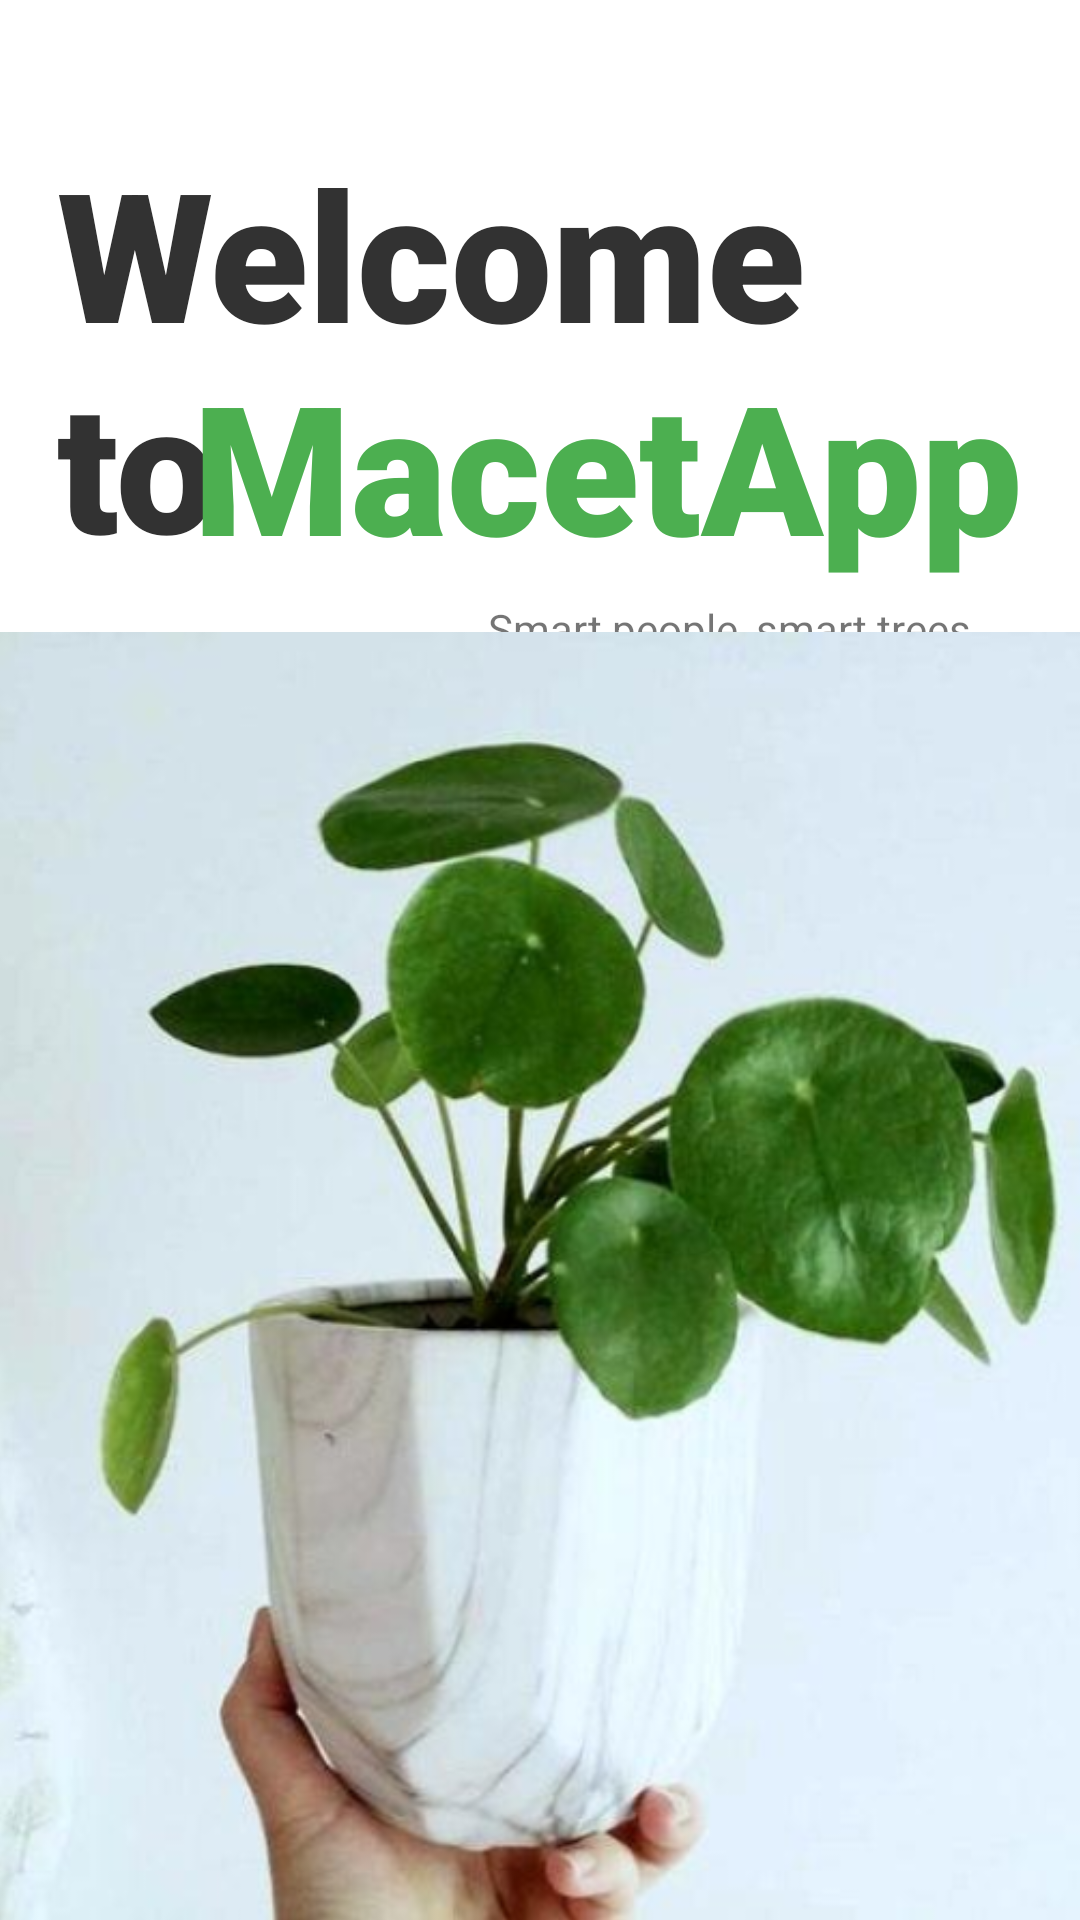

This screen was rendered from an Android layout file. Write that file and the resources it references.
<!-- AndroidManifest.xml: application theme Theme.MacetApp40 -->
<!-- res/layout/activity_splash.xml -->
<?xml version="1.0" encoding="utf-8"?>
<androidx.constraintlayout.widget.ConstraintLayout xmlns:android="http://schemas.android.com/apk/res/android"
    xmlns:app="http://schemas.android.com/apk/res-auto"
    xmlns:tools="http://schemas.android.com/tools"
    android:layout_width="match_parent"
    android:layout_height="match_parent"
    tools:context=".Splash_activity">

    <TextView
        android:id="@+id/title1"
        android:layout_width="276dp"
        android:layout_height="151dp"
        android:layout_marginTop="44dp"
        android:fontFamily="sans-serif-black"
        android:text="Welcome to"
        android:textColor="#323232"
        android:textSize="60sp"
        app:layout_constraintEnd_toEndOf="parent"
        app:layout_constraintHorizontal_bias="0.226"
        app:layout_constraintStart_toStartOf="parent"
        app:layout_constraintTop_toTopOf="parent" />

    <TextView
        android:id="@+id/slogan"
        android:layout_width="wrap_content"
        android:layout_height="wrap_content"
        android:layout_marginStart="32dp"
        android:layout_marginTop="200dp"
        android:text="Smart people, smart trees."
        app:layout_constraintEnd_toEndOf="parent"
        app:layout_constraintHorizontal_bias="0.801"
        app:layout_constraintStart_toStartOf="parent"
        app:layout_constraintTop_toTopOf="parent" />

    <TextView
        android:id="@+id/title2"
        android:layout_width="284dp"
        android:layout_height="96dp"
        android:layout_marginStart="32dp"
        android:layout_marginTop="115dp"
        android:fontFamily="sans-serif-black"
        android:text="MacetApp"
        android:textColor="#4CAF50"
        android:textSize="60sp"
        app:layout_constraintEnd_toEndOf="parent"
        app:layout_constraintHorizontal_bias="0.734"
        app:layout_constraintStart_toStartOf="parent"
        app:layout_constraintTop_toTopOf="parent" />

    <ImageView
        android:id="@+id/splashImage"
        android:layout_width="432dp"
        android:layout_height="430dp"
        app:layout_constraintBottom_toBottomOf="parent"
        app:layout_constraintEnd_toEndOf="parent"
        app:layout_constraintHorizontal_bias="0.523"
        app:layout_constraintStart_toStartOf="parent"
        app:layout_constraintTop_toBottomOf="@+id/title2"
        app:layout_constraintVertical_bias="0.411"
        app:srcCompat="@drawable/splash_background" />

</androidx.constraintlayout.widget.ConstraintLayout>
<!-- resources referenced by this layout -->
<resources>
  <!-- drawable splash_background: png bitmap (drawable-v24, 407178 bytes) -->
  <style name="Theme.MacetApp40" parent="Theme.MaterialComponents.DayNight.NoActionBar">
          
          <item name="colorPrimary">@color/purple_500</item>
          <item name="colorPrimaryVariant">@color/purple_700</item>
          <item name="colorOnPrimary">@color/white</item>
          
          <item name="colorSecondary">@color/teal_200</item>
          <item name="colorSecondaryVariant">@color/teal_700</item>
          <item name="colorOnSecondary">@color/black</item>
          
          <item name="android:statusBarColor" tools:targetApi="l">?attr/colorPrimaryVariant</item>
          
      </style>
  <color name="purple_500">#4CAF50</color>
  <color name="purple_700">#FF3700B3</color>
  <color name="white">#FFFFFFFF</color>
  <color name="teal_200">#FF03DAC5</color>
  <color name="teal_700">#4CAF50</color>
  <color name="black">#FF000000</color>
</resources>
